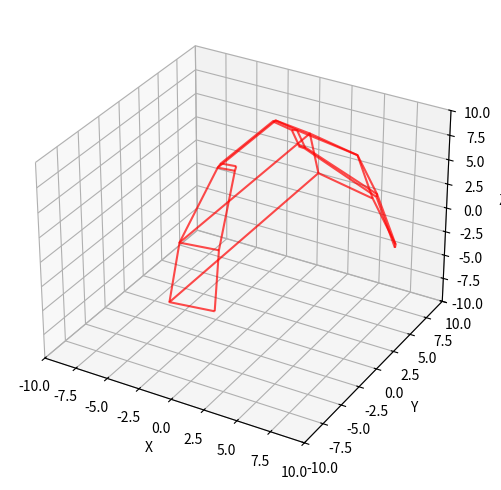
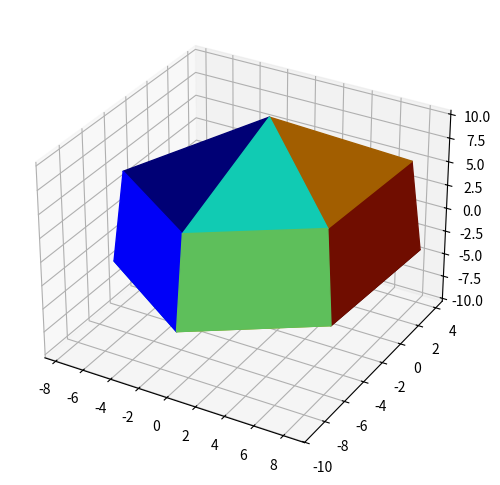

Python code for these plots, in order: (Note: this script raises an exception after producing the figures.)
#%%
import numpy as np
import matplotlib.pyplot as plt
import matplotlib as mpl
import pandas as pd


#%%
    # Plot sphere
# draw sphere
r = 10
n_fine = 8
theta = np.linspace(0,np.pi/2, n_fine)
phi = np.linspace(0,2*np.pi, n_fine)
u, v = np.meshgrid(theta, phi)
x = r * np.sin(u)*np.cos(v)
y = r * np.sin(u)*np.sin(v)
z = r * np.cos(u)
n_grid = 8
theta_grid = np.linspace(0,np.pi/2, n_grid)[1:]
phi_grid = np.linspace(0,np.pi*2, n_grid)
theta_grid = np.array([np.pi/9, np.pi/8, np.pi/3, np.pi/2])
phi_grid = np.array([np.pi/9, np.pi/8, np.pi/3, np.pi/2, 3*np.pi/2, 3.2*np.pi/2])
u_grid, v_grid = np.meshgrid(theta_grid, phi_grid)
x_grid = r * np.sin(u_grid)*np.cos(v_grid)
y_grid = r * np.sin(u_grid)*np.sin(v_grid)
z_grid = r * np.cos(u_grid)

u_surf, v_surf = np.meshgrid(theta_grid[0:2], phi_grid[1:3])
x_surf = r * np.sin(u_surf)*np.cos(v_surf)
y_surf = r * np.sin(u_surf)*np.sin(v_surf)
z_surf = r * np.cos(u_surf)

fig = plt.figure(figsize=(6,6))
ax = fig.add_subplot(projection="3d")
# ax.plot_surface(x, y, z, alpha = 0.4, cmap=plt.cm.coolwarm, linewidth=0, antialiased=False)
ax.plot_wireframe(x_grid, y_grid, z_grid, alpha=0.7, color="red")
# ax.plot_surface(x_surf, y_surf, z_surf, alpha = 1, color="black")
lim = (-10,10)
ax.set_xlim(lim)
ax.set_ylim(lim)
ax.set_zlim(lim)

ax.set_xlabel('X')
ax.set_ylabel('Y')
ax.set_zlabel('Z')
# plt.show()

#%%
    # testing meshgrids

r=10
n_grid = 4
theta_grid = np.arange(n_grid)
phi_grid = np.arange(10, 10 + n_grid)
u_grid, v_grid = np.meshgrid(theta_grid, phi_grid)
x_grid = r * np.sin(u_grid)*np.cos(v_grid)
y_grid = r * np.sin(u_grid)*np.sin(v_grid)
z_grid = r * np.cos(u_grid)

# Try some colors
test = np.arange((n_grid-1)**2).reshape((n_grid-1), (n_grid-1))
norm = mpl.colors.Normalize(vmin=test.min(), vmax=test.max())
norm(test)
print(test)

# Plot some points
pts_start = 1
pts = 3

fig = plt.figure(figsize=(6,6))
ax = fig.add_subplot(projection="3d")
ax.plot_surface(x_grid, y_grid, z_grid, facecolors=plt.cm.jet(norm(test))) #, facecolors = colors

# ax.plot_surface(x_grid[pts_start:pts], y_grid[pts_start:pts], z_grid[pts_start:pts], alpha=0.7, color = "c")

m = mpl.cm.ScalarMappable(cmap=plt.cm.jet, norm=norm)
m.set_array([])
plt.colorbar(m)

lim = (-10,10)
ax.set_xlim(lim)
ax.set_ylim(lim)
ax.set_zlim(lim)

ax.set_xlabel('X')
ax.set_ylabel('Y')
ax.set_zlabel('Z')
plt.show()
